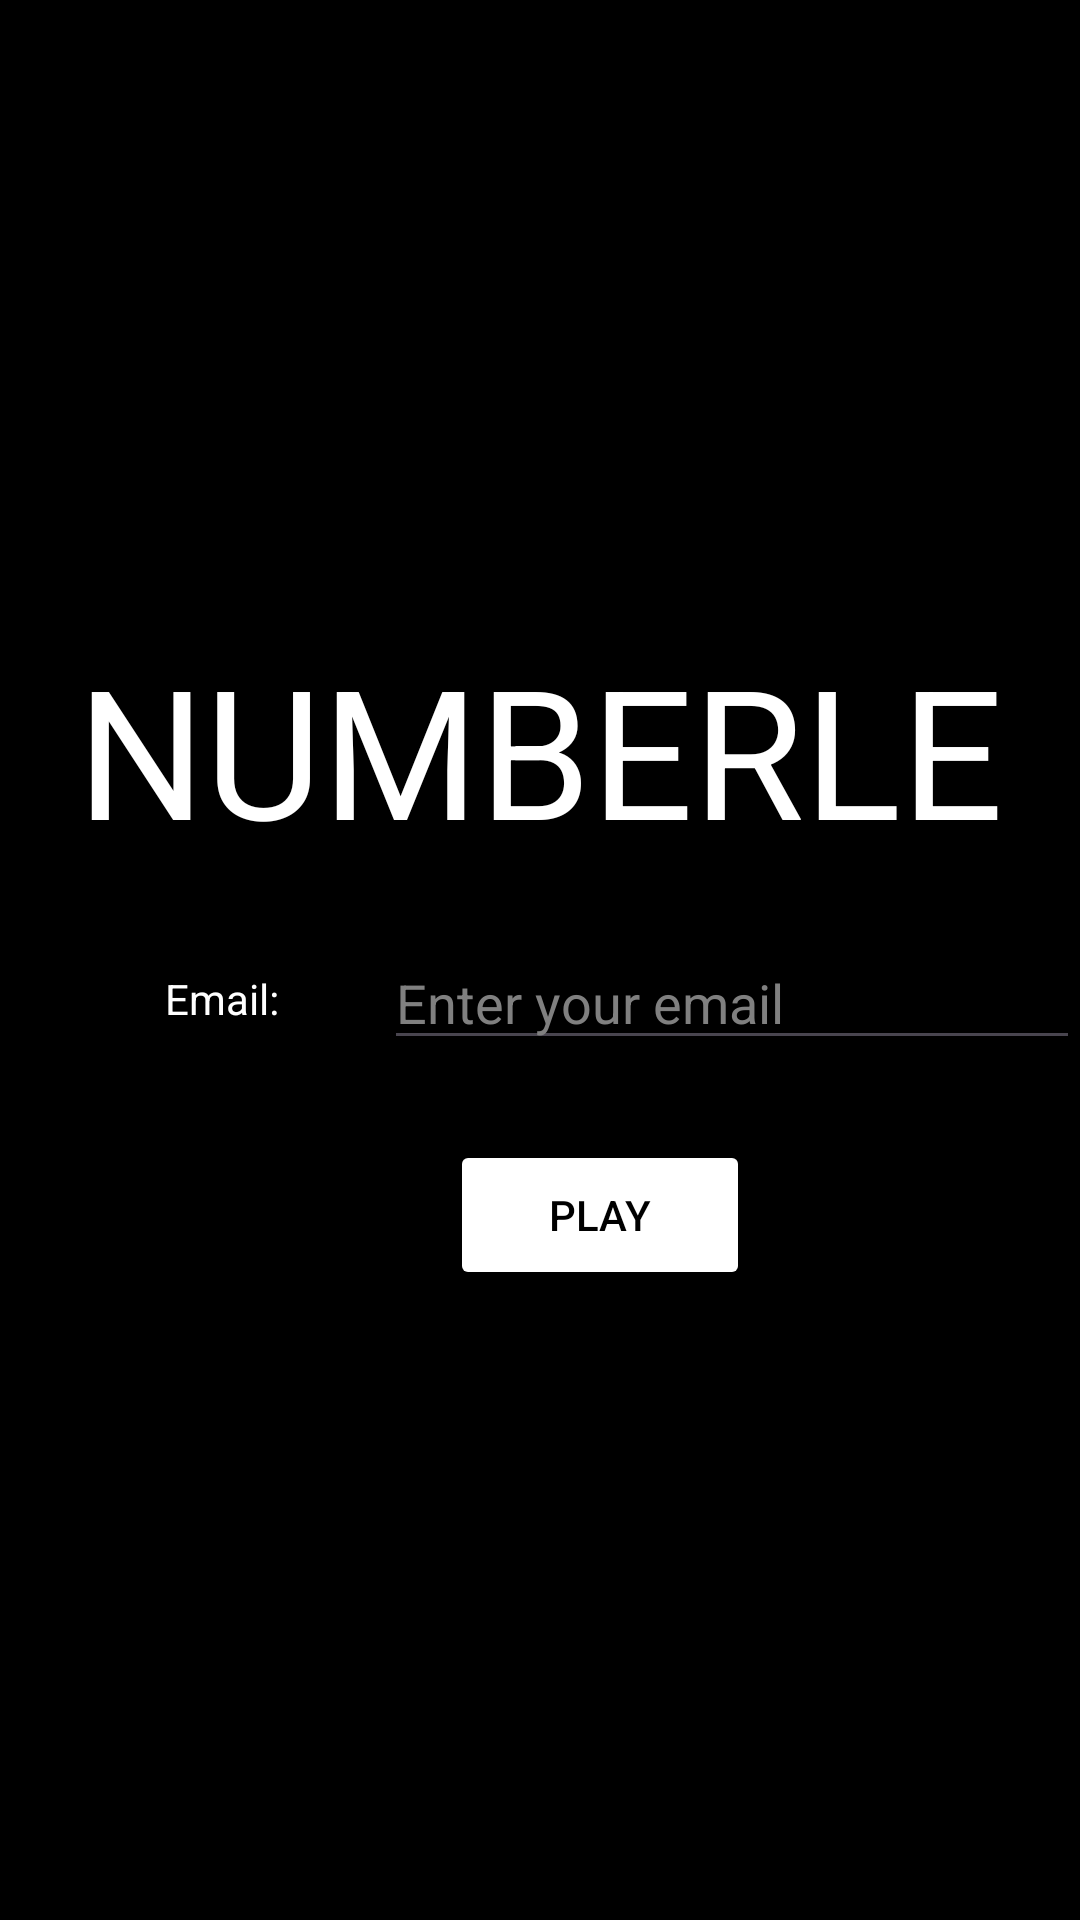

The Android layout XML behind this screen, and the referenced resources:
<!-- AndroidManifest.xml: application theme Theme.CMSC436GroupProject -->
<!-- res/layout/activity_login.xml -->
<?xml version="1.0" encoding="utf-8"?>
<RelativeLayout xmlns:android="http://schemas.android.com/apk/res/android"
    android:layout_width="match_parent"
    android:layout_height="match_parent"
    android:orientation="vertical"
    android:gravity="center"
    android:background="@color/black">

    <TextView
        android:id="@+id/title"
        android:layout_width="wrap_content"
        android:layout_height="wrap_content"
        android:layout_alignParentTop="true"
        android:layout_centerInParent="true"
        android:text="NUMBERLE"
        android:textColor="@color/white"
        android:textSize="60sp" />










    <TextView
        android:id="@+id/name"
        android:layout_width="wrap_content"
        android:layout_height="wrap_content"
        android:layout_alignBottom="@+id/title"
        android:layout_marginLeft="50dp"
        android:layout_marginBottom="-58dp"
        android:padding="5dp"
        android:text="Email:"
        android:textColor="@color/white" />

    <EditText
        android:id="@+id/editTextEmail"
        android:layout_width="match_parent"
        android:layout_height="wrap_content"
        android:layout_alignLeft="@+id/name"
        android:layout_alignBottom="@+id/title"
        android:layout_marginLeft="78dp"
        android:layout_marginBottom="-64dp"
        android:textColor="@color/white"
        android:hint="Enter your email"
        android:textColorHint="#808080"/>

    <Button
        android:id="@+id/play"
        android:layout_width="100dp"
        android:layout_height="50dp"
        android:layout_alignTop="@+id/editTextEmail"
        android:layout_marginLeft="150dp"
        android:layout_marginTop="68dp"
        android:backgroundTint="@color/white"
        android:onClick="play"
        android:text="Play"
        android:textColor="@color/black" />


    












</RelativeLayout>
<!-- resources referenced by this layout -->
<resources>
  <color name="black">#FF000000</color>
  <color name="correctBoth">#538D4E</color>
  <color name="correctDigit">#B59F3B</color>
  <color name="white">#FFFFFFFF</color>
  <style name="Theme.CMSC436GroupProject" parent="Base.Theme.CMSC436GroupProject" />
  <style name="Base.Theme.CMSC436GroupProject" parent="Theme.Material3.DayNight.NoActionBar">
          
          
      </style>
</resources>
